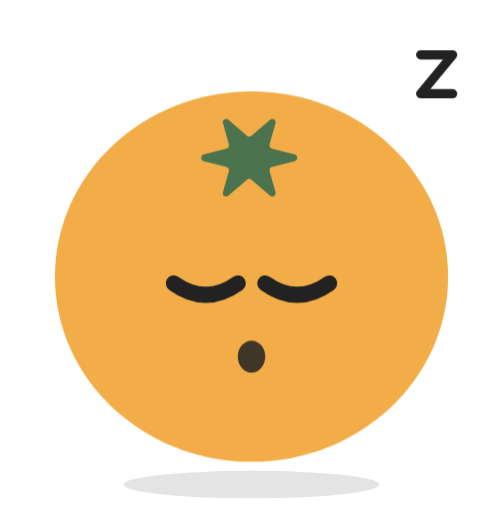
t = 0.00 s
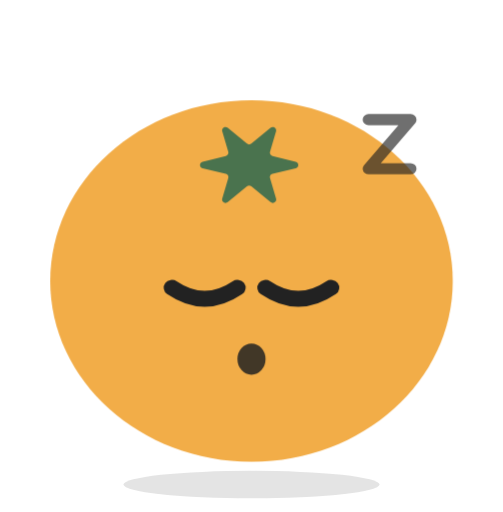
t = 1.10 s
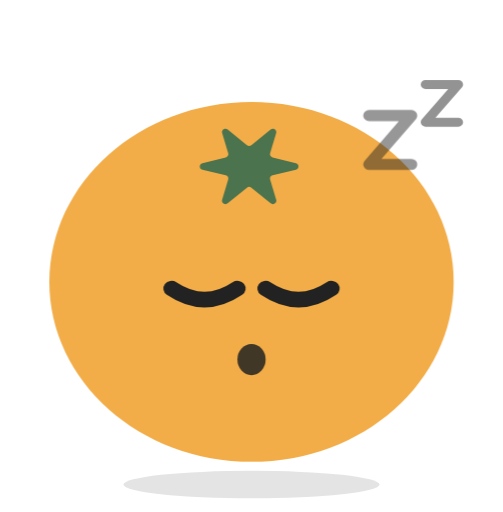
t = 1.34 s
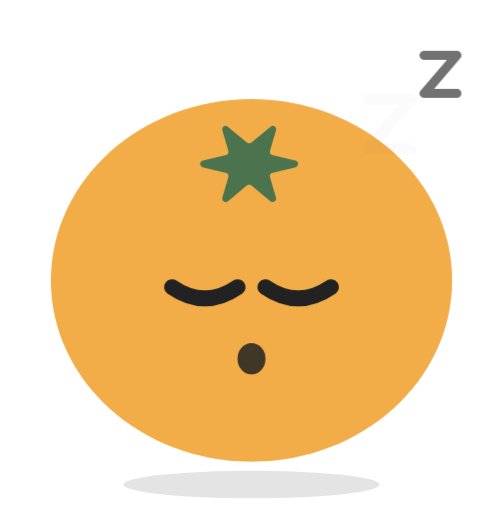
t = 2.22 s
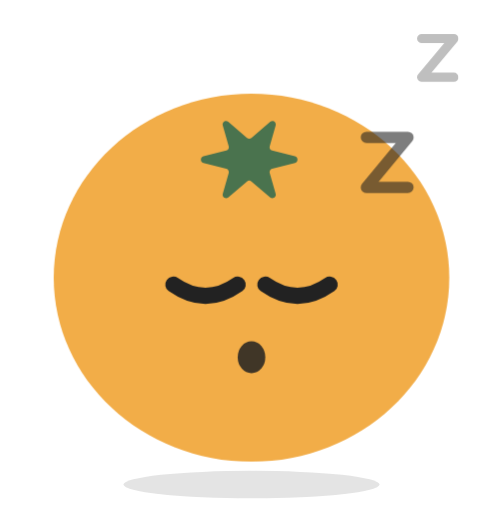
t = 2.70 s
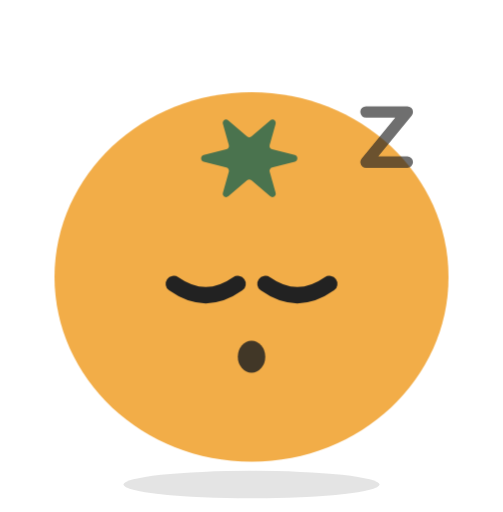
t = 3.50 s

The animated SVG that drew these frames (rendered in a browser with its animation timeline set to each time). Animation: 2 CSS @keyframes rules; one cycle of 4.30 s, repeats indefinitely.

<svg xmlns="http://www.w3.org/2000/svg" viewBox="-12 -20 110 112" width="220" height="224" role="img" aria-label="노랑 토마토들 캐릭터 (졸림)">
<title>노랑 토마토들 캐릭터 (졸림)</title><style>.wrap{transform-origin:43px 81px;animation:breathe 3.2s ease-in-out infinite}@keyframes breathe{0%,100%{transform:scale(1,1)}50%{transform:scale(1.03,.97)}}.z{animation:zz 2.4s ease-out infinite}.z2{animation-delay:1.1s}@keyframes zz{0%{transform:translateY(6px);opacity:0}30%{opacity:1}100%{transform:translateY(-6px);opacity:0}}@media (prefers-reduced-motion:reduce){*{animation:none!important}}</style>
<ellipse cx="43" cy="86" rx="28" ry="3" fill="#222222" opacity=".12"/>
<g class="wrap"><g class="body"><path d="M43 81C66.7482 81 86 62.8675 86 40.5C86 18.1325 66.7482 3.75918e-06 43 3.75918e-06C19.2518 3.75918e-06 3.54062e-06 18.1325 3.54062e-06 40.5C3.54062e-06 62.8675 19.2518 81 43 81Z" fill="#F2AD48"/><path d="M52.443 15.2357L47.4854 16.4968C47.0769 16.6018 46.8355 17.0318 46.9562 17.4426L48.2467 22.0284C48.4509 22.745 47.6247 23.2991 47.0676 22.8214L42.9735 19.2865C42.695 19.0476 42.2958 19.0476 42.0265 19.2865L37.9324 22.8214C37.3753 23.2991 36.5491 22.745 36.7533 22.0284L38.0438 17.4426C38.1645 17.0318 37.9231 16.6018 37.5146 16.4968L32.557 15.2357C31.8143 15.0446 31.8143 13.9554 32.557 13.7644L37.5146 12.5033C37.9231 12.3982 38.1645 11.9682 38.0438 11.5574L36.7533 6.97159C36.5491 6.25506 37.3753 5.70094 37.9324 6.17863L42.0265 9.71354C42.305 9.95239 42.7042 9.95239 42.9735 9.71354L47.0676 6.17863C47.6247 5.70094 48.4509 6.25506 48.2467 6.97159L46.9562 11.5574C46.8355 11.9682 47.0769 12.3982 47.4854 12.5033L52.443 13.7644C53.1857 13.9554 53.1857 15.0446 52.443 15.2357Z" fill="#4A734E"/><path d="M26 42Q33 47 40 42" fill="none" stroke="#222222" stroke-width="3.5" stroke-linecap="round" stroke-linejoin="round"/><path d="M46 42Q53 47 60 42" fill="none" stroke="#222222" stroke-width="3.5" stroke-linecap="round" stroke-linejoin="round"/><ellipse cx="43" cy="58" rx="3" ry="3.5" fill="#222222" opacity=".85"/></g><g class="z z1"><path d="M68 6h9l-9 11h9" fill="none" stroke="#222222" stroke-width="2.5" stroke-linecap="round" stroke-linejoin="round"/></g><g class="z z2"><path d="M80 -8h7l-7 8.5h7" fill="none" stroke="#222222" stroke-width="2" stroke-linecap="round" stroke-linejoin="round"/></g></g>
</svg>
